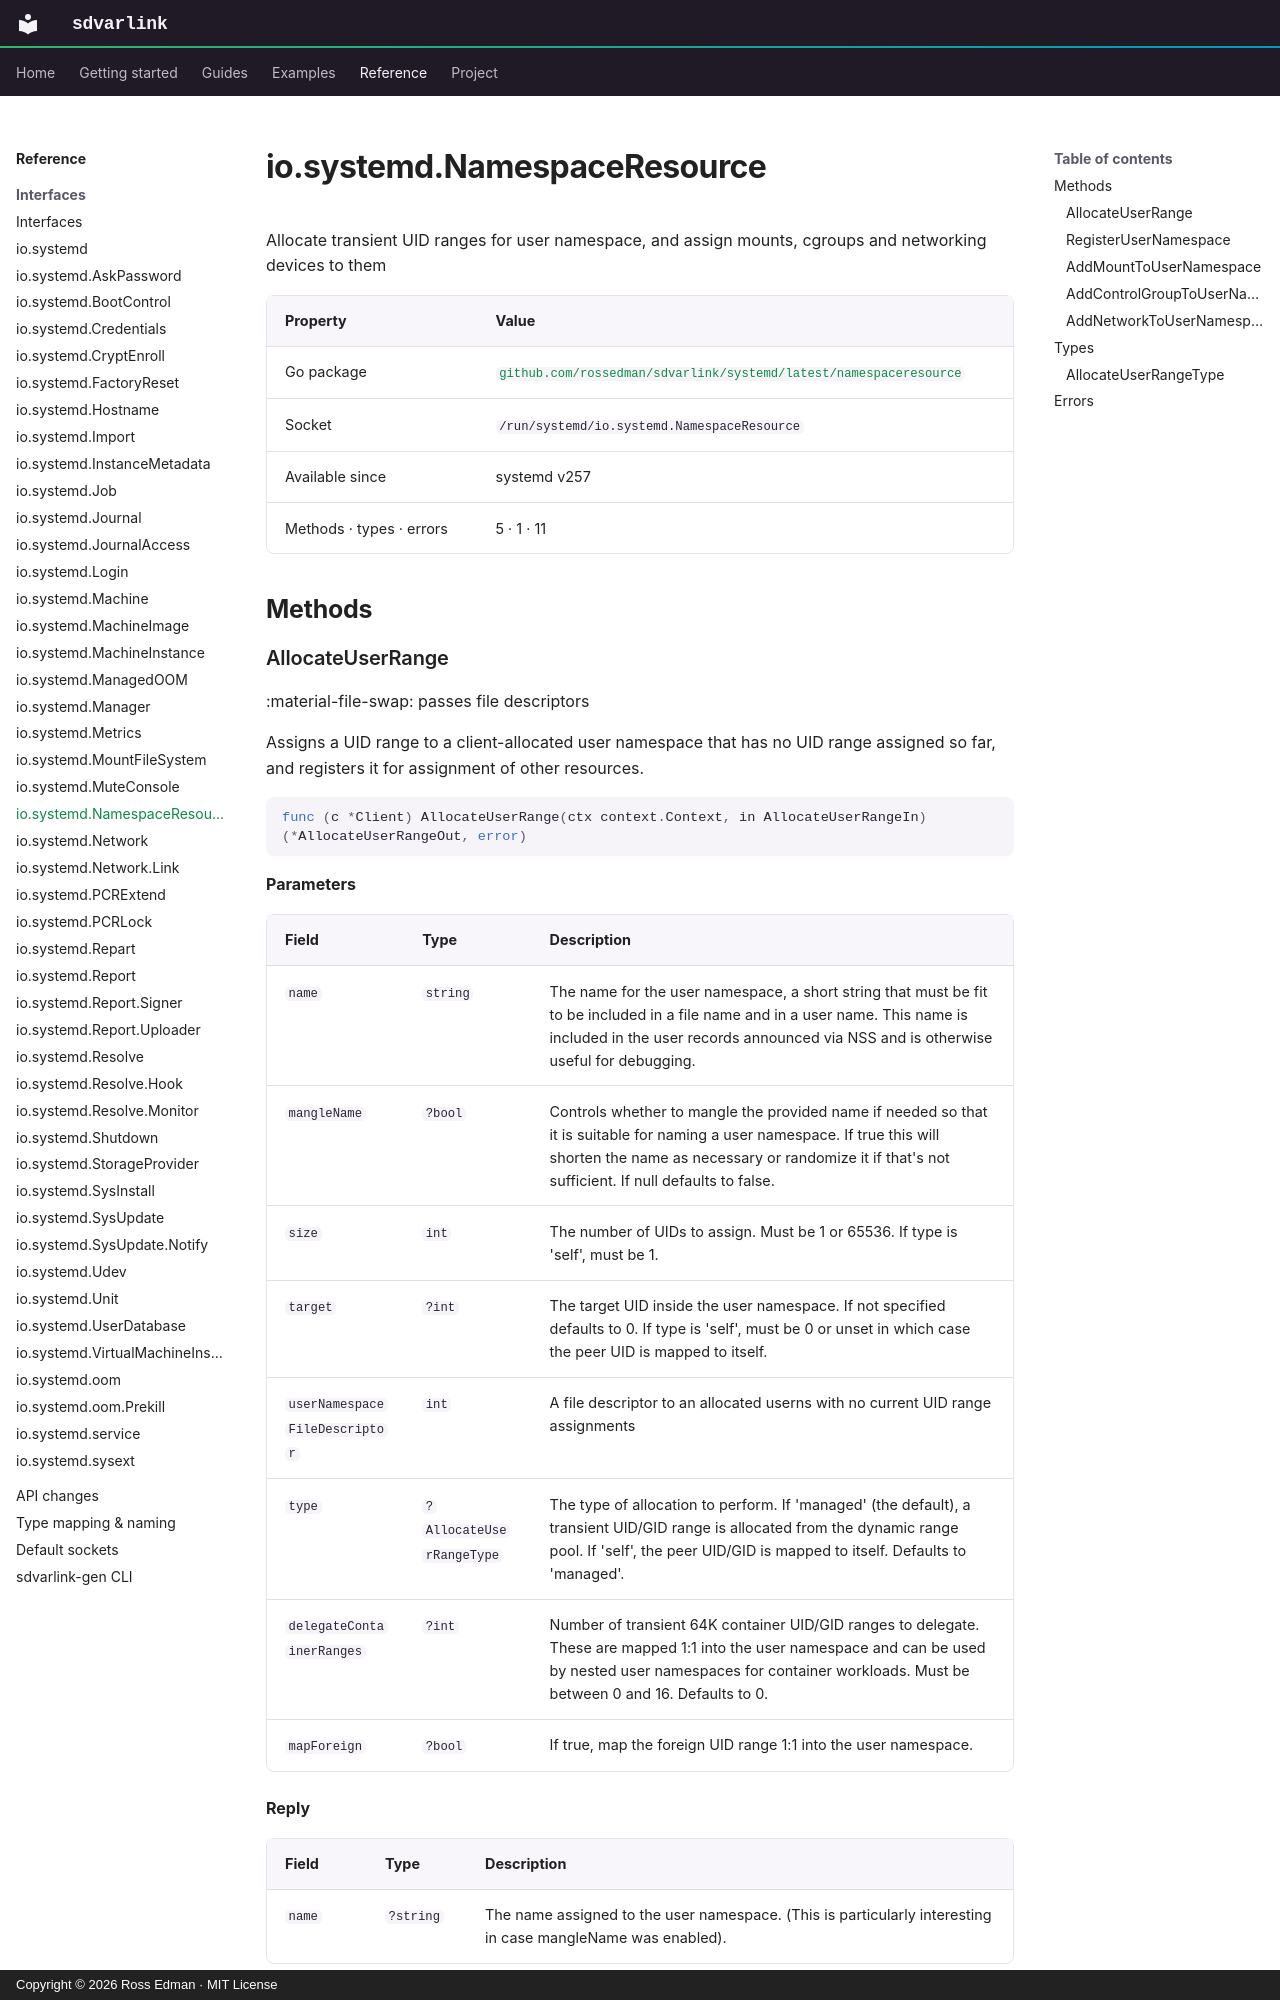

repository: rossedman/sdvarlink · page: reference/interfaces/namespaceresource/index.html · generator: mkdocs · copyright: Copyright © 2026 Ross Edman · MIT License

# io.systemd.NamespaceResource

<!-- Generated by `make docs-reference`. Do not edit. -->

Allocate transient UID ranges for user namespace, and assign mounts, cgroups and networking devices to them

| Property | Value |
| --- | --- |
| Go package | [`github.com/rossedman/sdvarlink/systemd/latest/namespaceresource`](https://pkg.go.dev/github.com/rossedman/sdvarlink/systemd/latest/namespaceresource) |
| Socket | `/run/systemd/io.systemd.NamespaceResource` |
| Available since | systemd v257 |
| Methods · types · errors | 5 · 1 · 11 |

## Methods

### AllocateUserRange

:material-file-swap: passes file descriptors

Assigns a UID range to a client-allocated user namespace that has no UID range assigned so far, and registers it for assignment of other resources.

```go
func (c *Client) AllocateUserRange(ctx context.Context, in AllocateUserRangeIn) (*AllocateUserRangeOut, error)
```

**Parameters**

| Field | Type | Description |
| --- | --- | --- |
| `name` | `string` | The name for the user namespace, a short string that must be fit to be included in a file name and in a user name. This name is included in the user records announced via NSS and is otherwise useful for debugging. |
| `mangleName` | `?bool` | Controls whether to mangle the provided name if needed so that it is suitable for naming a user namespace. If true this will shorten the name as necessary or randomize it if that's not sufficient. If null defaults to false. |
| `size` | `int` | The number of UIDs to assign. Must be 1 or 65536. If type is 'self', must be 1. |
| `target` | `?int` | The target UID inside the user namespace. If not specified defaults to 0. If type is 'self', must be 0 or unset in which case the peer UID is mapped to itself. |
| `userNamespaceFileDescriptor` | `int` | A file descriptor to an allocated userns with no current UID range assignments |
| `type` | `?AllocateUserRangeType` | The type of allocation to perform. If 'managed' (the default), a transient UID/GID range is allocated from the dynamic range pool. If 'self', the peer UID/GID is mapped to itself. Defaults to 'managed'. |
| `delegateContainerRanges` | `?int` | Number of transient 64K container UID/GID ranges to delegate. These are mapped 1:1 into the user namespace and can be used by nested user namespaces for container workloads. Must be between 0 and 16. Defaults to 0. |
| `mapForeign` | `?bool` | If true, map the foreign UID range 1:1 into the user namespace. |

**Reply**

| Field | Type | Description |
| --- | --- | --- |
| `name` | `?string` | The name assigned to the user namespace. (This is particularly interesting in case mangleName was enabled). |
